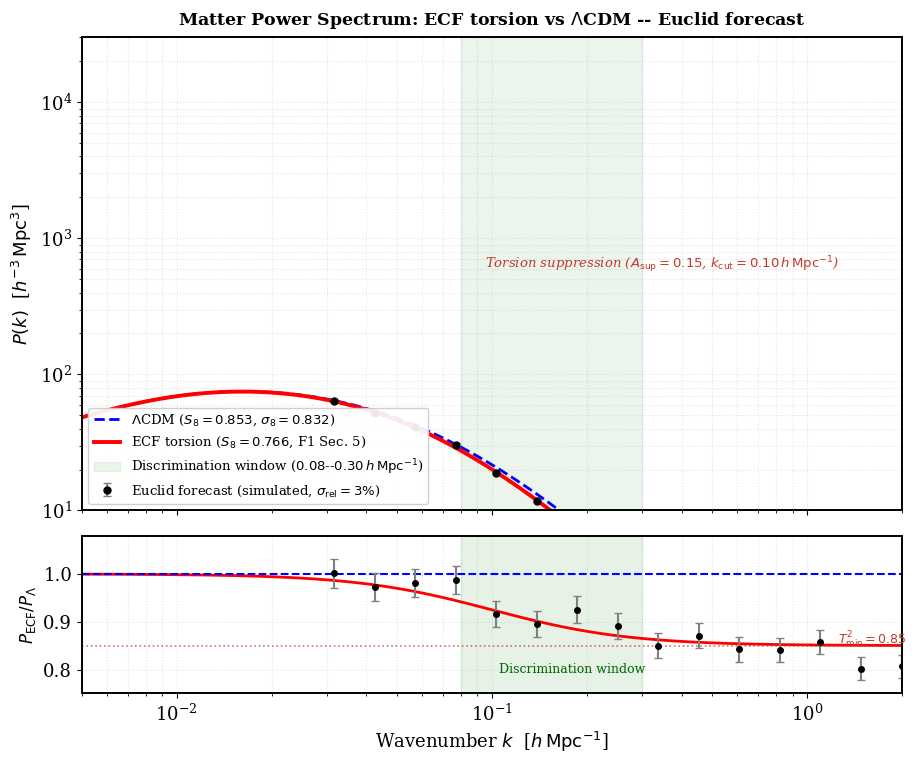

Generate this figure with matplotlib: (Note: this script raises an exception after producing the figure.)
#!/usr/bin/env python3
# -*- coding: utf-8 -*-
"""
plot_euclid_pk_S8.py  --  v2  (17 Apr 2026)
============================================
Figure double-panel: Matter Power Spectrum P(k) -- ECF vs LCDM
Foundation I Extended, Sections 4-5  (v2-150426)

Author: Pascal Fichant

Physical derivation
-------------------
Transfer function (BBKS 1986):
    T(k) = [ln(1+2.34q)/(2.34q)] * [1 + 3.89q + (16.1q)^2
            + (5.46q)^3 + (6.71q)^4]^{-1/4}
    q = k / (Omega_m * h^2)   [h/Mpc]
    Omega_m = 0.315,  h = 0.7304  (Planck 2018 / F1 Sec. 5)

    v1 bug: q = k/(Omega_m*h)  ->  k_eq shifted by factor 1/h = 1.49.
    v2 fix: q = k/(Omega_m*h^2) = k/0.168  (correct BBKS normalisation).

ECF torsion suppression (F1 Sec. 4):
    G_eff(k) = G_N [1 - alpha * k^2/k_cut^2]     (ECKS leading-order gradient)
    Regularised Lorentzian, T^2 in [0,1] for all k:
    T_tors^2(k) = 1 - A_sup * k^2 / (k^2 + k_cut^2)
    A_sup = 0.15,  k_cut = 0.10 h/Mpc  (F1 Sec. 4-5)
    T^2(k_cut)    = 0.925
    T^2(k>>k_cut) = 0.850  (15% maximum suppression)

S8 values (F1 Sec. 5):
    S8_LCDM = 0.832 * sqrt(0.315/0.3) = 0.853
    S8_ECF  = 0.766  (Delta_chi^2 = -39.5 vs LCDM)

Euclid simulated forecast:
    15 log-spaced k in [0.032, 2.0] h/Mpc, sigma_rel=3%, seed=42.

Output
------
    Figure_Euclid_Pk_S8.png  (300 dpi)
"""

import matplotlib
matplotlib.use('Agg')

import numpy as np
import matplotlib.pyplot as plt
import matplotlib.gridspec as gridspec


# ---------------------------------------------------------------------------
# Parameters -- anchored to F1 Extended v2-150426
# ---------------------------------------------------------------------------
H0           = 73.04
h            = H0 / 100.0
Omega_m      = 0.315
ns           = 0.965
sigma8_LCDM  = 0.832
S8_LCDM      = sigma8_LCDM * np.sqrt(Omega_m / 0.3)   # = 0.853

k_cut        = 0.10           # h/Mpc  (F1 Sec. 4)
A_sup        = 0.15           # calibrated on S8_ECF=0.766  (F1 Sec. 5)
S8_ECF       = 0.766

k_disc_lo    = 0.08
k_disc_hi    = 0.30

OUTPUT_FILE  = '/tmp/Figure_Euclid_Pk_S8.png'


# ---------------------------------------------------------------------------
# BBKS transfer function  (Bardeen et al. 1986)
# ---------------------------------------------------------------------------
k    = np.logspace(-2.5, 0.5, 500)
q    = k / (Omega_m * h**2)          # correct: Omega_m*h^2 = 0.168
T_k  = (np.log(1.0 + 2.34*q) / (2.34*q) *
        (1.0 + 3.89*q + (16.1*q)**2 + (5.46*q)**3 + (6.71*q)**4)**(-0.25))
Pk_LCDM = k**ns * T_k**2 * 1e4       # [h^-3 Mpc^3]


# ---------------------------------------------------------------------------
# ECF torsion suppression
# ---------------------------------------------------------------------------
T_tors_sq = 1.0 - A_sup * k**2 / (k**2 + k_cut**2)
Pk_ECF    = Pk_LCDM * T_tors_sq


# ---------------------------------------------------------------------------
# Simulated Euclid forecast
# ---------------------------------------------------------------------------
k_euclid     = np.logspace(-1.5, 0.3, 15)
Pk_th_euclid = np.interp(k_euclid, k, Pk_ECF)
np.random.seed(42)
sigma_rel    = 0.03
Pk_data      = Pk_th_euclid + np.random.normal(0, sigma_rel * Pk_th_euclid)
yerr         = sigma_rel * np.abs(Pk_data)


# ---------------------------------------------------------------------------
# Figure
# ---------------------------------------------------------------------------
plt.rcParams.update({'font.family': 'serif', 'font.size': 13,
                     'axes.linewidth': 1.4})

fig = plt.figure(figsize=(10, 8))
plt.subplots_adjust(left=0.14, right=0.96, top=0.92, bottom=0.10, hspace=0.08)
gs  = gridspec.GridSpec(2, 1, height_ratios=[3, 1])

ax1 = fig.add_subplot(gs[0])
ax1.loglog(k, Pk_LCDM, 'b--', lw=2.0,
           label=r'$\Lambda$CDM ($S_8=0.853$, $\sigma_8=0.832$)')
ax1.loglog(k, Pk_ECF,  'r-',  lw=2.8,
           label=r'ECF torsion ($S_8=0.766$, F1 Sec. 5)')
ax1.errorbar(k_euclid, Pk_data, yerr=yerr,
             fmt='o', color='k', ecolor='gray', elinewidth=1.5, capsize=3, ms=5,
             label=r'Euclid forecast (simulated, $\sigma_{\rm rel}=3\%$)')
ax1.axvspan(k_disc_lo, k_disc_hi, color='green', alpha=0.08,
            label=r'Discrimination window ($0.08$--$0.30\,h\,{\rm Mpc}^{-1}$)')
ax1.text(0.095, 600,
         r'Torsion suppression ($A_{\rm sup}=0.15$, $k_{\rm cut}=0.10\,h\,{\rm Mpc}^{-1}$)',
         color='#c0392b', fontsize=9.5, fontstyle='italic')
ax1.set_ylabel(r'$P(k)$  [$h^{-3}\,{\rm Mpc}^3$]', fontsize=13)
ax1.set_xlim(0.005, 2.0)
ax1.set_ylim(10, 3e4)
ax1.grid(True, which='both', ls=':', alpha=0.35)
ax1.legend(loc='lower left', fontsize=9.5, framealpha=0.92, edgecolor='#ccc')
ax1.set_xticklabels([])
ax1.set_title(r'Matter Power Spectrum: ECF torsion vs $\Lambda$CDM -- Euclid forecast',
              fontsize=12.5, fontweight='bold', pad=9)

ax2 = fig.add_subplot(gs[1])
ratio_th   = Pk_ECF / Pk_LCDM
ratio_data = Pk_data / np.interp(k_euclid, k, Pk_LCDM)
ratio_err  = yerr    / np.interp(k_euclid, k, Pk_LCDM)
ax2.semilogx(k, ratio_th, 'r-', lw=2.0)
ax2.axhline(1.0, color='b', ls='--', lw=1.5)
ax2.errorbar(k_euclid, ratio_data, yerr=ratio_err,
             fmt='o', color='k', ecolor='gray', elinewidth=1.5, capsize=3, ms=4)
ax2.axvspan(k_disc_lo, k_disc_hi, color='green', alpha=0.10)
ax2.text(0.105, 0.793, 'Discrimination window', color='darkgreen', fontsize=9.0)
ax2.axhline(1.0 - A_sup, color='#c0392b', ls=':', lw=1.2, alpha=0.7)
ax2.text(1.25, 0.855, r'$T^2_{\rm min}=0.85$', color='#c0392b', fontsize=9)
ax2.set_xlabel(r'Wavenumber $k$  [$h\,{\rm Mpc}^{-1}$]', fontsize=13)
ax2.set_ylabel(r'$P_{\rm ECF}/P_{\Lambda}$', fontsize=12)
ax2.set_xlim(0.005, 2.0)
ax2.set_ylim(0.75, 1.08)
ax2.grid(True, which='both', ls=':', alpha=0.35)

plt.savefig(OUTPUT_FILE, dpi=300, bbox_inches='tight')
plt.close()
